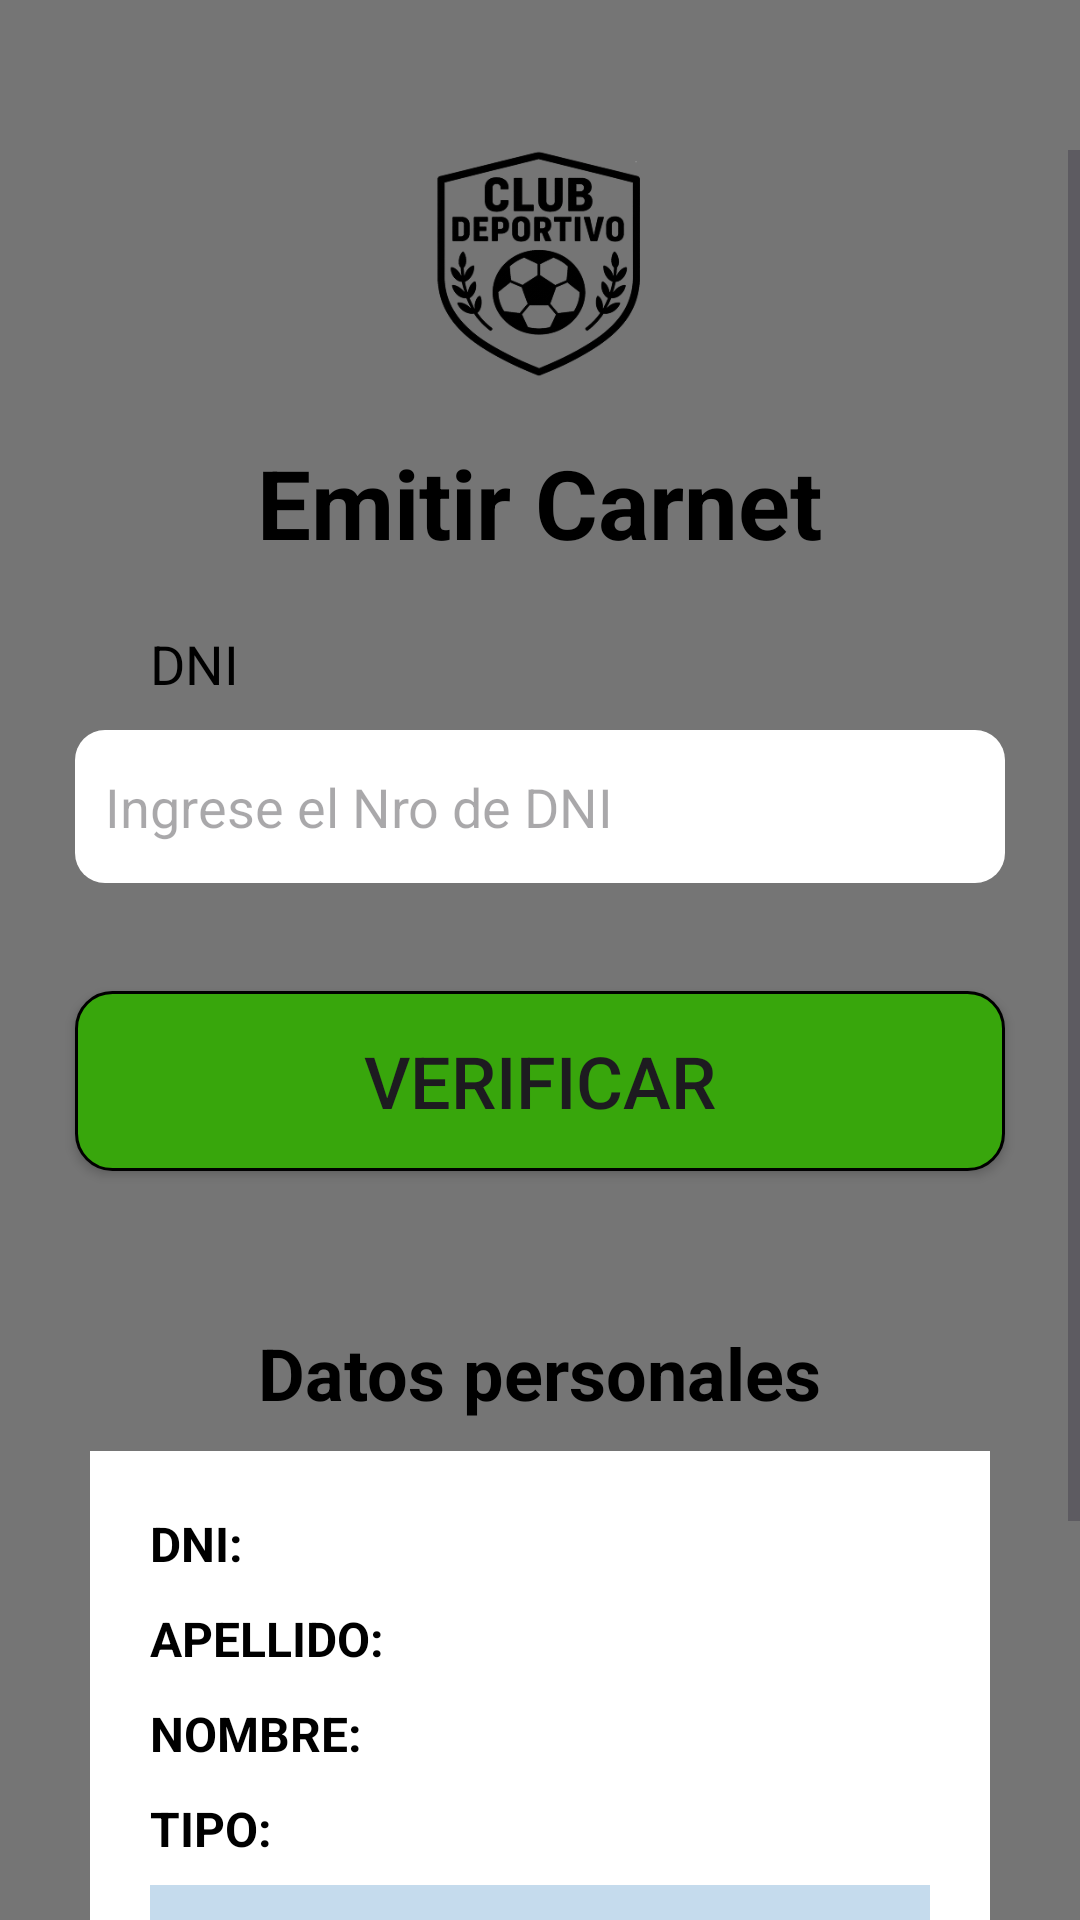

Layout XML and referenced resources for this Android screen:
<!-- AndroidManifest.xml: application theme Theme.ClubDeportivoPrueba -->
<!-- res/layout/activity_emitir_carnet.xml -->
<?xml version="1.0" encoding="utf-8"?>
<LinearLayout xmlns:android="http://schemas.android.com/apk/res/android"
    xmlns:app="http://schemas.android.com/apk/res-auto"
    xmlns:tools="http://schemas.android.com/tools"
    android:id="@+id/main"
    android:layout_width="match_parent"
    android:layout_height="match_parent"
    android:layout_gravity="center"
    android:background="@color/bdApp"
    android:orientation="vertical"
    tools:context=".EmitirCarnetActivity">

    <ImageButton
        android:id="@+id/btnVolver"
        android:layout_width="wrap_content"
        android:layout_height="wrap_content"
        android:layout_margin="10dp"
        android:background="@null"
        android:contentDescription="@string/botonVolver"
        android:padding="15dp"
        android:src="@drawable/ic_chevron_left" />

    <ScrollView
        android:layout_width="match_parent"
        android:layout_height="wrap_content">

        <LinearLayout
            android:layout_width="match_parent"
            android:layout_height="wrap_content"
            android:orientation="vertical">

            <ImageView
                android:id="@+id/imageView"
                android:layout_width="76dp"
                android:layout_height="76dp"
                android:layout_gravity="center"
                android:contentDescription="@string/clubLogo"
                app:srcCompat="@drawable/logo2" />

            <TextView
                android:id="@+id/textView"
                android:layout_width="wrap_content"
                android:layout_height="wrap_content"
                android:layout_gravity="center"
                android:layout_marginTop="20dp"
                android:text="@string/TituloEmitir"
                android:textColor="@color/black"
                android:textSize="32sp"
                android:textStyle="bold" />

            
            <TextView
                android:id="@+id/textViewVerDNI"
                android:layout_width="wrap_content"
                android:layout_height="wrap_content"
                android:layout_gravity=""
                android:layout_marginHorizontal="50dp"
                android:layout_marginTop="20dp"
                android:layout_marginBottom="10dp"
                android:text="@string/labelDNI"
                android:textColor="@color/black"
                android:textSize="18sp" />

            <EditText
                android:id="@+id/etDNI"
                android:layout_width="310dp"
                android:layout_height="51dp"
                android:layout_gravity="center"
                android:layout_marginBottom="36dp"
                android:autofillHints="dni"
                android:background="@drawable/borde_radius"
                android:hint="@string/textVerificarDNI"
                android:inputType="textPersonName"
                android:paddingHorizontal="10dp"
                android:textColor="@color/black" />


            <Button
                android:id="@+id/btnVerificar"
                android:layout_width="310dp"
                android:layout_height="60dp"
                android:layout_gravity="center"
                android:layout_marginBottom="31dp"
                android:background="@drawable/verde"
                android:text="@string/textVerificar"
                android:textSize="24sp"
                app:backgroundTint="@null" />


            <TextView
                android:id="@+id/textViewSubtDatos"
                android:layout_width="wrap_content"
                android:layout_height="wrap_content"
                android:layout_gravity="center"
                android:layout_marginTop="20dp"
                android:layout_marginBottom="10dp"
                android:text="@string/subtDatosPersonales"
                android:textColor="@color/black"
                android:textSize="24sp"
                android:textStyle="bold" />

            <LinearLayout
                android:layout_width="300dp"
                android:layout_height="wrap_content"
                android:layout_gravity="center"
                android:layout_marginBottom="40dp"
                android:background="@color/white"
                android:orientation="vertical"
                android:padding="20dp">

                
                <LinearLayout
                    android:layout_width="match_parent"
                    android:layout_height="wrap_content"
                    android:layout_marginBottom="10dp"
                    android:orientation="horizontal">

                    <TextView
                        android:layout_width="wrap_content"
                        android:layout_height="wrap_content"
                        android:text="@string/datoDNI"
                        android:textColor="@color/black"
                        android:textSize="16sp"
                        android:textStyle="bold" />

                    <TextView
                        android:id="@+id/tvDNI"
                        android:layout_width="wrap_content"
                        android:layout_height="wrap_content"
                        android:layout_marginStart="10dp"
                        android:textColor="@color/black"
                        android:textSize="16sp"
                        tools:text="12312312" />
                </LinearLayout>

                
                <LinearLayout
                    android:layout_width="match_parent"
                    android:layout_height="wrap_content"
                    android:layout_marginBottom="10dp"
                    android:orientation="horizontal">

                    <TextView
                        android:layout_width="wrap_content"
                        android:layout_height="wrap_content"
                        android:text="@string/datoApellido"
                        android:textColor="@color/black"
                        android:textSize="16sp"
                        android:textStyle="bold" />

                    <TextView
                        android:id="@+id/tvApellido"
                        android:layout_width="wrap_content"
                        android:layout_height="wrap_content"
                        android:layout_marginStart="10dp"
                        android:textColor="@color/black"
                        android:textSize="16sp"
                        tools:text="González" />
                </LinearLayout>

                
                <LinearLayout
                    android:layout_width="match_parent"
                    android:layout_height="wrap_content"
                    android:layout_marginBottom="10dp"
                    android:orientation="horizontal">

                    <TextView
                        android:layout_width="wrap_content"
                        android:layout_height="wrap_content"
                        android:text="@string/datoNombre"
                        android:textColor="@color/black"
                        android:textSize="16sp"
                        android:textStyle="bold" />

                    <TextView
                        android:id="@+id/tvNombre"
                        android:layout_width="wrap_content"
                        android:layout_height="wrap_content"
                        android:layout_marginStart="10dp"
                        android:textColor="@color/black"
                        android:textSize="16sp"
                        tools:text="Javier" />
                </LinearLayout>

                
                <LinearLayout
                    android:layout_width="match_parent"
                    android:layout_height="wrap_content"
                    android:orientation="horizontal">

                    <TextView
                        android:layout_width="wrap_content"
                        android:layout_height="wrap_content"
                        android:text="@string/datoTipo"
                        android:textColor="@color/black"
                        android:textSize="16sp"
                        android:textStyle="bold" />

                    <TextView
                        android:id="@+id/tvTipo"
                        android:layout_width="wrap_content"
                        android:layout_height="wrap_content"
                        android:layout_marginStart="10dp"
                        android:textColor="@color/black"
                        android:textSize="16sp"
                        tools:text="No socio" />
                </LinearLayout>

                <TextView
                    android:id="@+id/tvEstadoMembresia"
                    android:layout_width="match_parent"
                    android:layout_height="wrap_content"
                    android:layout_marginTop="8dp"
                    android:background="@color/bgCard"
                    android:padding="8dp"
                    android:text="Estado de membresía: No verificado"
                    android:textColor="@color/black"
                    android:textSize="12sp" />
            </LinearLayout>

            <Button
                android:id="@+id/btnEmitir"
                android:layout_width="310dp"
                android:layout_height="60dp"
                android:layout_gravity="center"
                android:layout_marginBottom="31dp"
                android:background="@drawable/verde"
                android:text="@string/textEmitir"
                android:textSize="24sp"
                app:backgroundTint="@null" />
        </LinearLayout>
    </ScrollView>

    
    <ImageView
        android:id="@+id/imageLogo"
        android:layout_width="50dp"
        android:layout_height="50dp"
        android:layout_gravity="center"
        android:layout_marginStart="160dp"
        android:contentDescription="@string/blpLogo"
        app:srcCompat="@drawable/logo_grupo" />


</LinearLayout>
<!-- resources referenced by this layout -->
<resources>
  <color name="bdApp">#757575</color>
  <color name="bgCard">#C5DBED</color>
  <color name="black">#FF000000</color>
  <color name="white">#FFFFFFFF</color>
  <!-- drawable borde_radius (drawable) -->
  <?xml version="1.0" encoding="utf-8"?>
  <shape xmlns:android="http://schemas.android.com/apk/res/android"
      android:shape="rectangle">
      
      <solid android:color="@color/white"/>
  
      
      <corners android:radius=" 10dp"/>
  </shape>
  <!-- drawable logo2: png bitmap (drawable, 31738 bytes) -->
  <!-- drawable logo_grupo: png bitmap (drawable, 11438 bytes) -->
  <!-- drawable verde (drawable) -->
  <?xml version="1.0" encoding="utf-8"?>
  <shape xmlns:android="http://schemas.android.com/apk/res/android"
      android:shape="rectangle">
      
      <solid android:color="@color/green"/>
  
      
      <corners android:radius="12dp"/>
  
      
      <stroke
          android:width="1dp"
          android:color="#000000" />
  </shape>
  <string name="TituloEmitir">Emitir Carnet</string>
  <string name="blpLogo">BLP Logo</string>
  <string name="botonVolver">Botón volver</string>
  <string name="clubLogo">Club Deportivo Logo</string>
  <string name="datoApellido">APELLIDO:</string>
  <string name="datoDNI">DNI:</string>
  <string name="datoNombre">NOMBRE:</string>
  <string name="datoTipo">TIPO:</string>
  <string name="labelDNI">DNI</string>
  <string name="subtDatosPersonales">Datos personales</string>
  <string name="textEmitir">Emitir</string>
  <string name="textVerificar">Verificar</string>
  <string name="textVerificarDNI">Ingrese el Nro de DNI</string>
  <style name="Theme.ClubDeportivoPrueba" parent="Base.Theme.ClubDeportivoPrueba" />
  <color name="green">#38A60C</color>
  <style name="Base.Theme.ClubDeportivoPrueba" parent="Theme.Material3.DayNight.NoActionBar">
          
          
      </style>
</resources>
